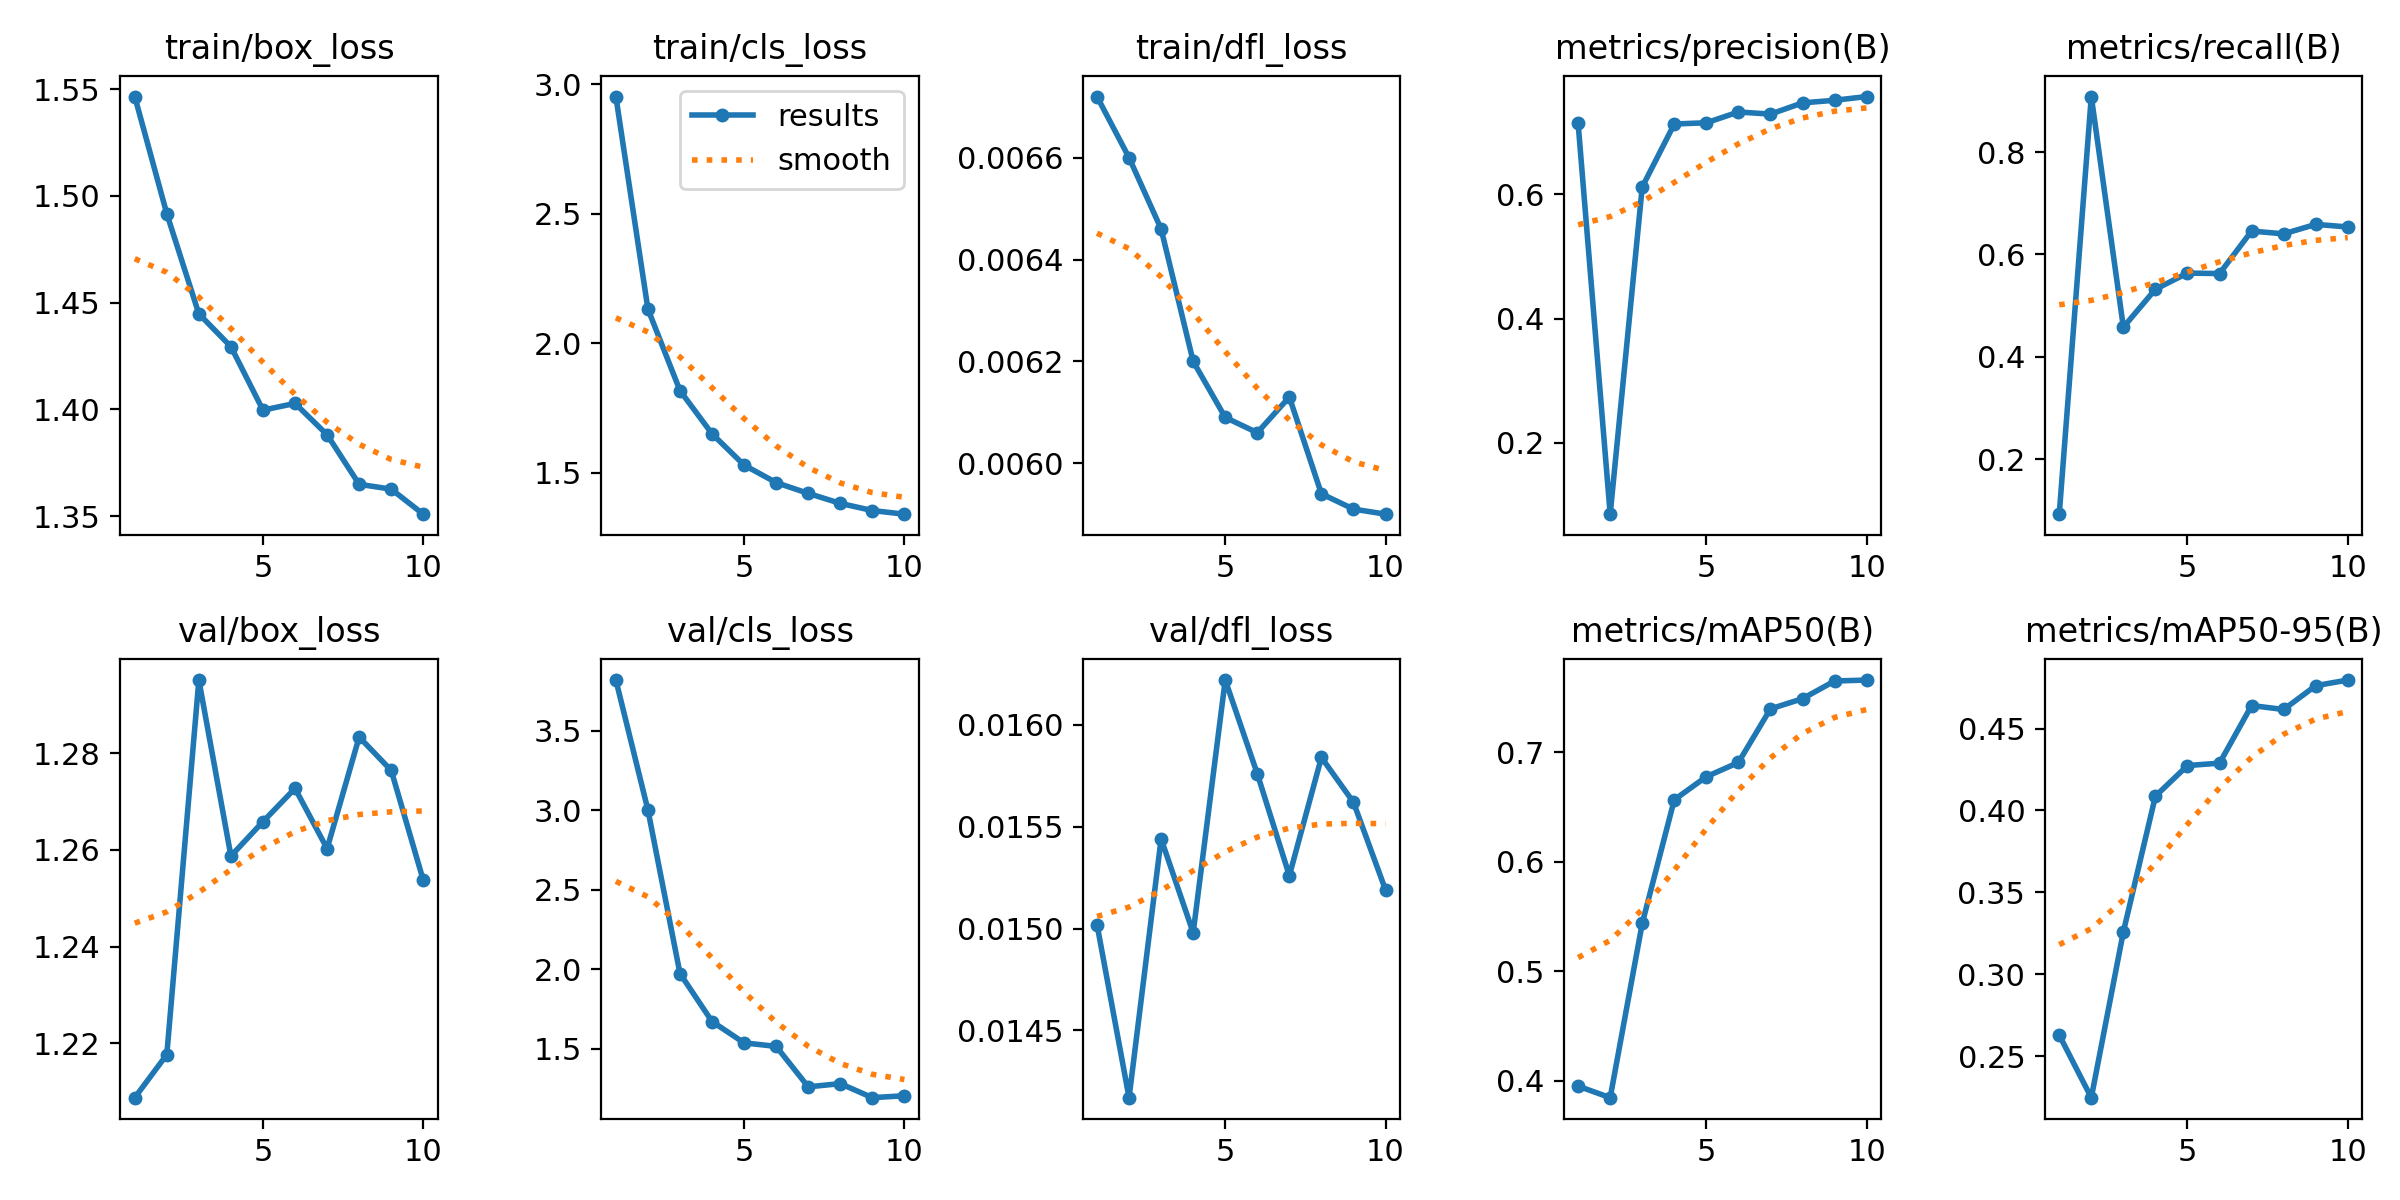

Values plotted in this chart, from the file beside it:
epoch, time, train/box_loss, train/cls_loss, train/dfl_loss, metrics/precision(B), metrics/recall(B), metrics/mAP50(B), metrics/mAP50-95(B), val/box_loss, val/cls_loss, val/dfl_loss, lr/pg0, lr/pg1, lr/pg2
1, 6.402, 1.547, 2.952, 0.00672, 0.714, 0.09299, 0.3951, 0.2629, 1.209, 3.818, 0.01502, 0.0001957, 0.0001957, 0.08063
2, 9.769, 1.492, 2.131, 0.0066, 0.08546, 0.9083, 0.3845, 0.2246, 1.218, 3.001, 0.01417, 0.0003565, 0.0003565, 0.06079
3, 12.88, 1.445, 1.817, 0.00646, 0.6119, 0.458, 0.5436, 0.3259, 1.295, 1.974, 0.01544, 0.0004777, 0.0004777, 0.04091
4, 15.82, 1.429, 1.65, 0.0062, 0.7131, 0.5321, 0.6565, 0.4088, 1.259, 1.672, 0.01498, 0.0005593, 0.0005593, 0.02099
5, 18.71, 1.4, 1.529, 0.00609, 0.7151, 0.5636, 0.6776, 0.4274, 1.266, 1.538, 0.01622, 0.0006014, 0.0006014, 0.001036
6, 21.68, 1.403, 1.461, 0.00606, 0.7325, 0.5627, 0.6905, 0.4289, 1.273, 1.516, 0.01576, 0.000505, 0.000505, 0.000505
7, 24.59, 1.388, 1.42, 0.00613, 0.729, 0.6457, 0.7395, 0.4641, 1.26, 1.262, 0.01526, 0.000406, 0.000406, 0.000406
8, 27.51, 1.365, 1.381, 0.00594, 0.7471, 0.6402, 0.7488, 0.4617, 1.283, 1.282, 0.01584, 0.000307, 0.000307, 0.000307
9, 30.68, 1.363, 1.354, 0.00591, 0.7513, 0.6587, 0.7649, 0.4762, 1.276, 1.194, 0.01562, 0.000208, 0.000208, 0.000208
10, 33.71, 1.351, 1.34, 0.0059, 0.7573, 0.6537, 0.7658, 0.4796, 1.254, 1.206, 0.01519, 0.000109, 0.000109, 0.000109
